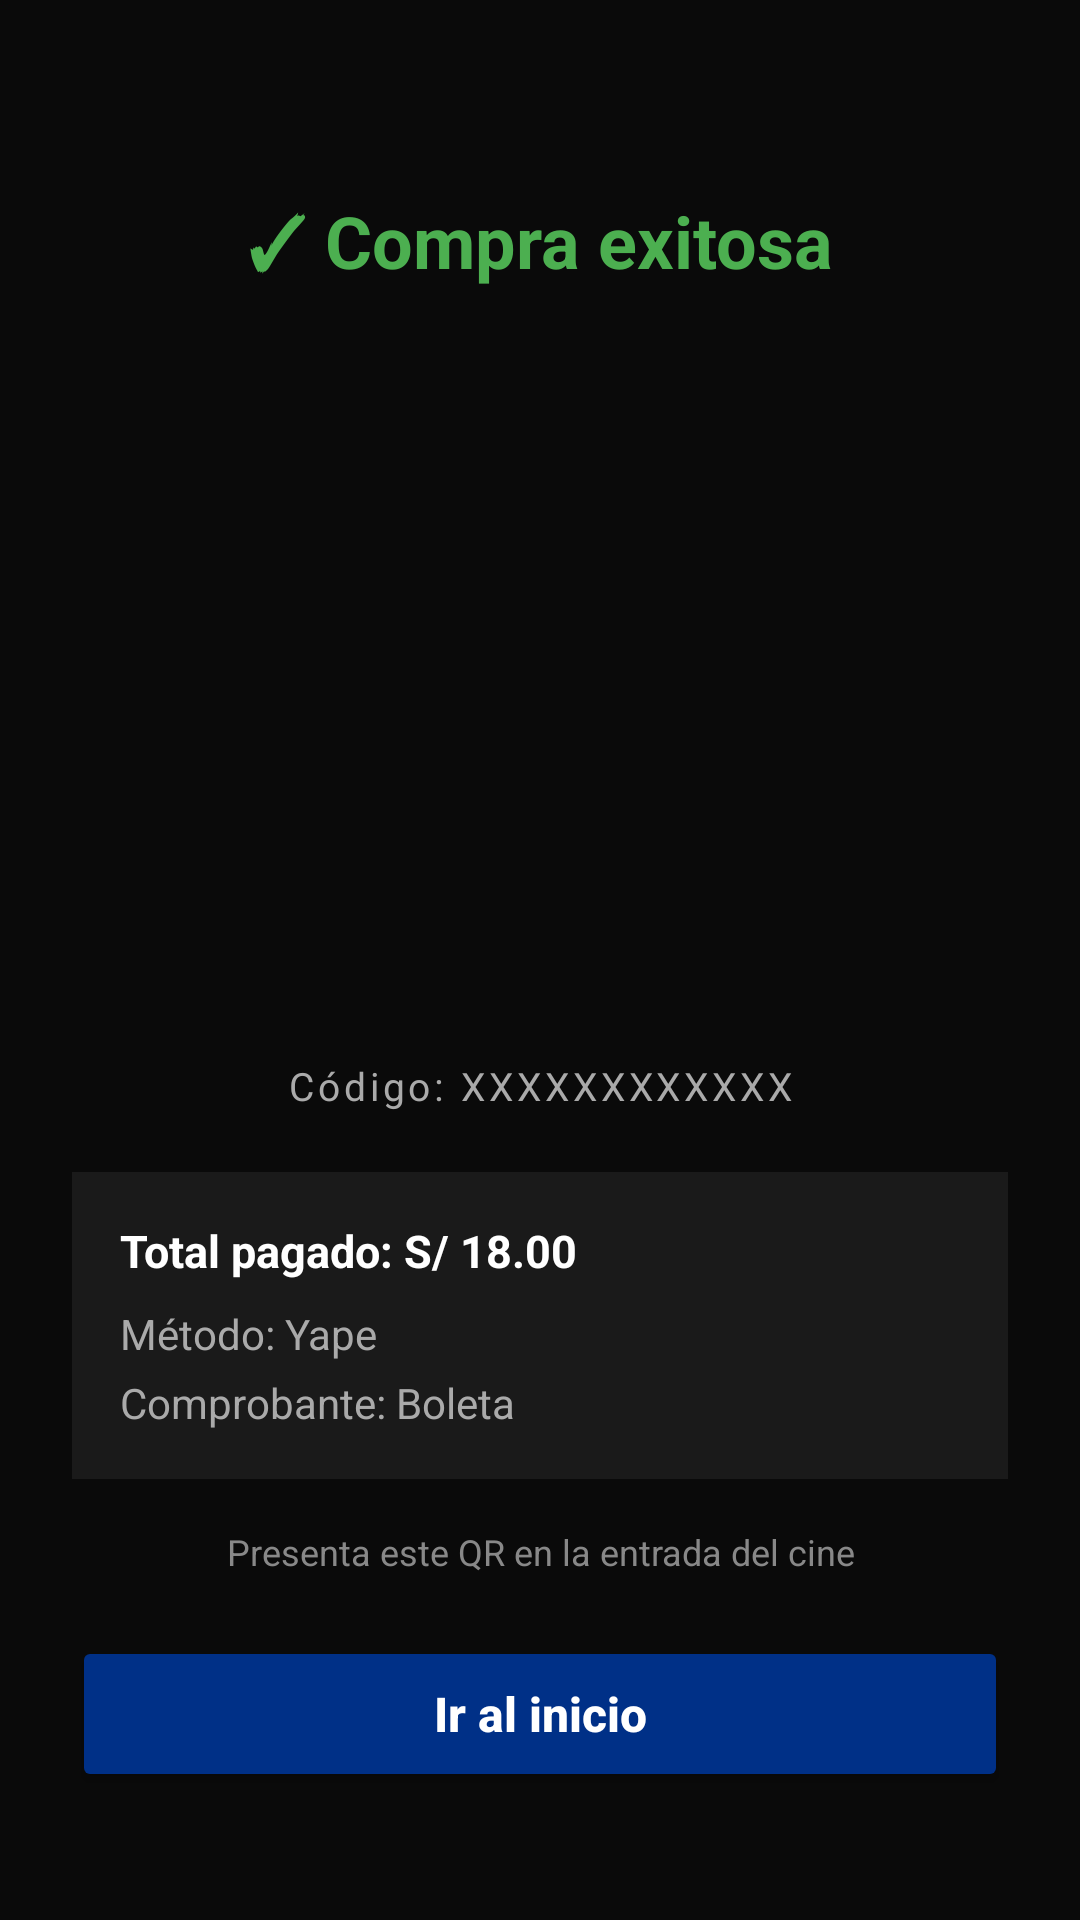

Reconstruct the res/layout file that produces this screen, plus the resources it refers to.
<!-- AndroidManifest.xml: application theme Theme.Movietime -->
<!-- res/layout/activity_comprobante.xml -->
<?xml version="1.0" encoding="utf-8"?>
<androidx.constraintlayout.widget.ConstraintLayout
    xmlns:android="http://schemas.android.com/apk/res/android"
    xmlns:app="http://schemas.android.com/apk/res-auto"
    android:layout_width="match_parent"
    android:layout_height="match_parent"
    android:background="#0A0A0A"
    android:padding="24dp">

    <TextView
        android:id="@+id/tvTitulo"
        android:layout_width="wrap_content"
        android:layout_height="wrap_content"
        android:layout_marginTop="40dp"
        android:text="✓ Compra exitosa"
        android:textColor="#4CAF50"
        android:textSize="24sp"
        android:textStyle="bold"
        app:layout_constraintTop_toTopOf="parent"
        app:layout_constraintStart_toStartOf="parent"
        app:layout_constraintEnd_toEndOf="parent" />


    <ImageView
        android:id="@+id/ivQR"
        android:layout_width="220dp"
        android:layout_height="220dp"
        android:layout_marginTop="24dp"
        android:contentDescription="Código QR"
        app:layout_constraintTop_toBottomOf="@id/tvTitulo"
        app:layout_constraintStart_toStartOf="parent"
        app:layout_constraintEnd_toEndOf="parent" />

    <TextView
        android:id="@+id/tvCodigo"
        android:layout_width="wrap_content"
        android:layout_height="wrap_content"
        android:layout_marginTop="12dp"
        android:text="Código: XXXXXXXXXXXX"
        android:textColor="#AAAAAA"
        android:textSize="13sp"
        android:letterSpacing="0.1"
        app:layout_constraintTop_toBottomOf="@id/ivQR"
        app:layout_constraintStart_toStartOf="parent"
        app:layout_constraintEnd_toEndOf="parent" />


    <LinearLayout
        android:id="@+id/layoutDetalles"
        android:layout_width="0dp"
        android:layout_height="wrap_content"
        android:orientation="vertical"
        android:background="#1A1A1A"
        android:padding="16dp"
        android:layout_marginTop="20dp"
        app:layout_constraintTop_toBottomOf="@id/tvCodigo"
        app:layout_constraintStart_toStartOf="parent"
        app:layout_constraintEnd_toEndOf="parent">

        <TextView
            android:id="@+id/tvTotal"
            android:layout_width="wrap_content"
            android:layout_height="wrap_content"
            android:text="Total pagado: S/ 18.00"
            android:textColor="#FFFFFF"
            android:textSize="15sp"
            android:textStyle="bold"
            android:layout_marginBottom="8dp" />

        <TextView
            android:id="@+id/tvMetodo"
            android:layout_width="wrap_content"
            android:layout_height="wrap_content"
            android:text="Método: Yape"
            android:textColor="#AAAAAA"
            android:textSize="14sp"
            android:layout_marginBottom="4dp" />

        <TextView
            android:id="@+id/tvComprobante"
            android:layout_width="wrap_content"
            android:layout_height="wrap_content"
            android:text="Comprobante: Boleta"
            android:textColor="#AAAAAA"
            android:textSize="14sp" />

    </LinearLayout>

    <TextView
        android:layout_width="0dp"
        android:layout_height="wrap_content"
        android:layout_marginTop="16dp"
        android:text="Presenta este QR en la entrada del cine"
        android:textColor="#888888"
        android:textSize="12sp"
        android:gravity="center"
        app:layout_constraintTop_toBottomOf="@id/layoutDetalles"
        app:layout_constraintStart_toStartOf="parent"
        app:layout_constraintEnd_toEndOf="parent"
        android:id="@+id/tvNota" />

    <Button
        android:id="@+id/btnInicio"
        android:layout_width="0dp"
        android:layout_height="52dp"
        android:layout_marginTop="20dp"
        android:backgroundTint="#003087"
        android:text="Ir al inicio"
        android:textAllCaps="false"
        android:textColor="#FFFFFF"
        android:textSize="16sp"
        android:textStyle="bold"
        app:cornerRadius="26dp"
        app:layout_constraintTop_toBottomOf="@id/tvNota"
        app:layout_constraintStart_toStartOf="parent"
        app:layout_constraintEnd_toEndOf="parent" />

</androidx.constraintlayout.widget.ConstraintLayout>
<!-- resources referenced by this layout -->
<resources>
  <style name="Theme.Movietime" parent="Base.Theme.Movietime" />
  <style name="Base.Theme.Movietime" parent="Theme.Material3.DayNight.NoActionBar">
          
          
      </style>
</resources>
